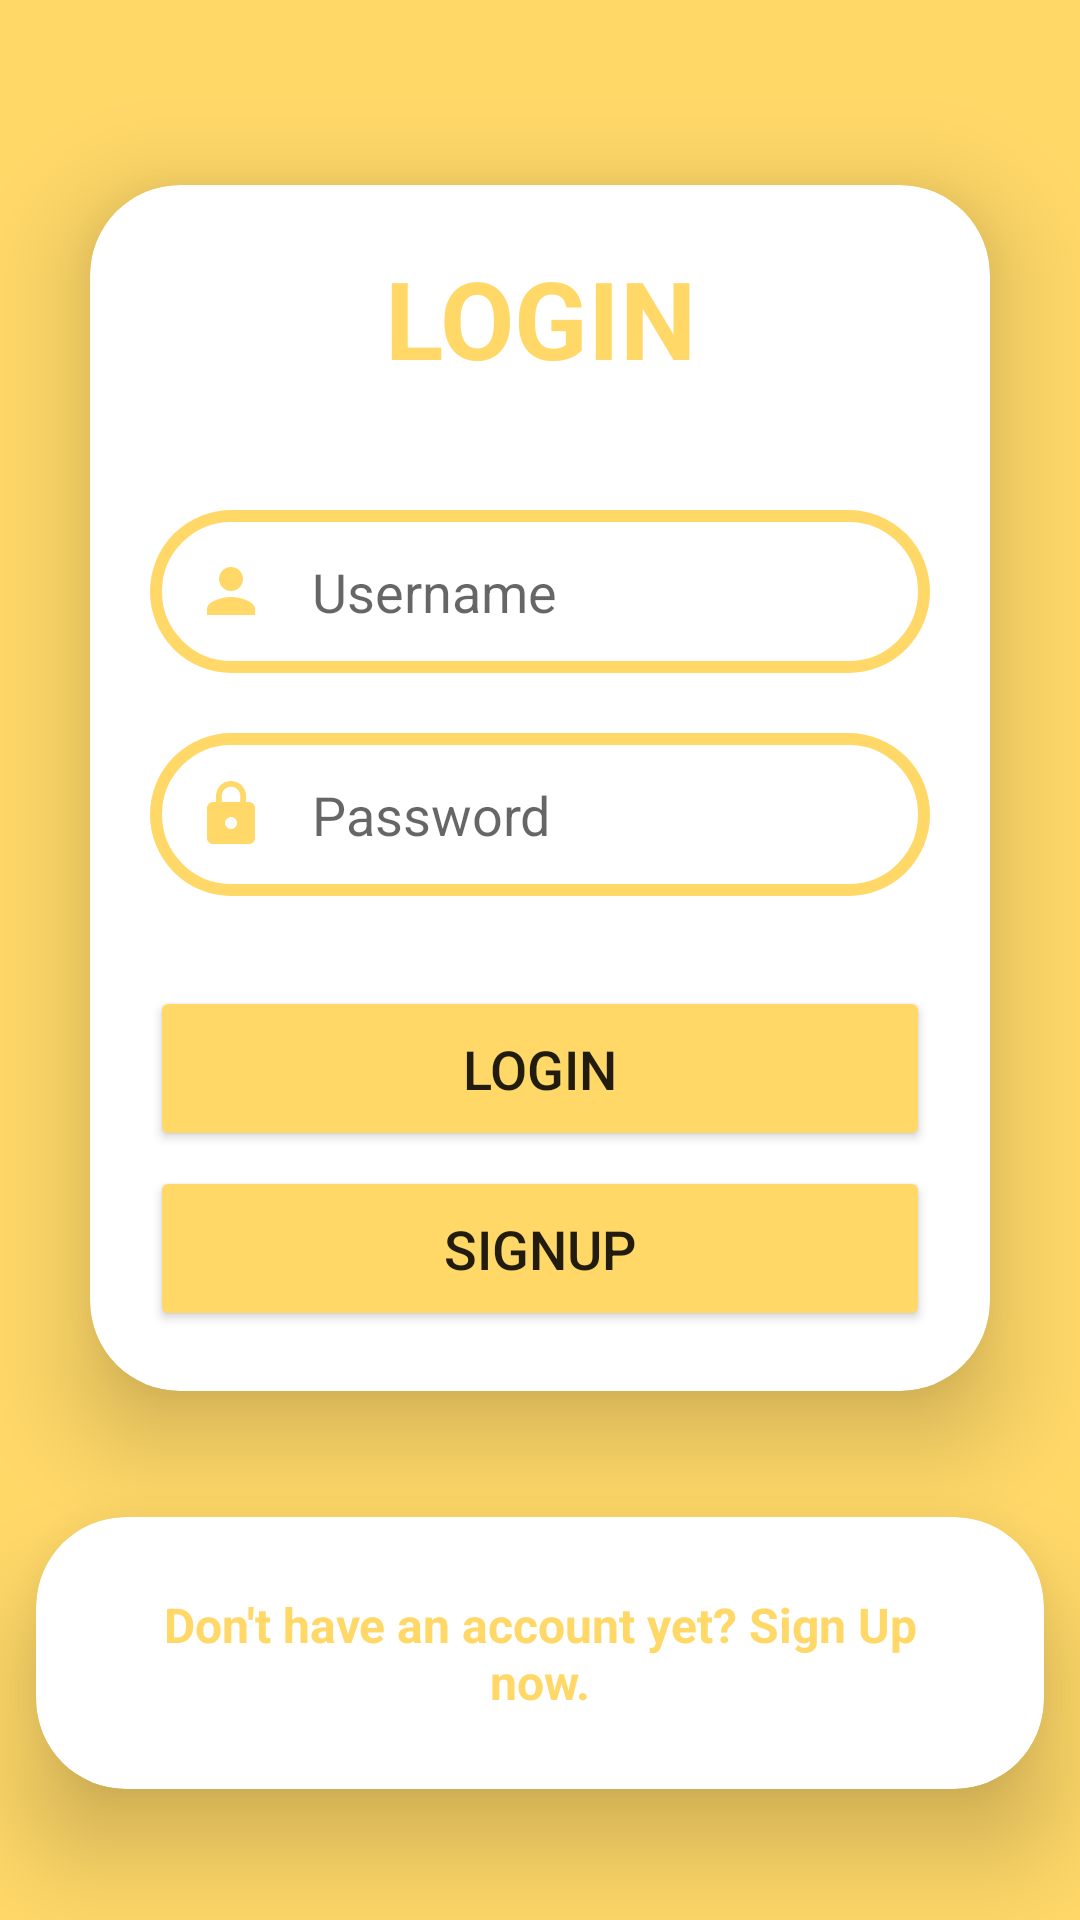

Produce the Android XML layout that renders to this screen, including the resource entries it uses.
<!-- AndroidManifest.xml: application theme Theme.SecondTryNgSampleHehe -->
<!-- res/layout/activity_main.xml -->
<?xml version="1.0" encoding="utf-8"?>
<LinearLayout
    xmlns:android="http://schemas.android.com/apk/res/android"
    xmlns:app="http://schemas.android.com/apk/res-auto"
    xmlns:tools="http://schemas.android.com/tools"
    xmlns:card_view="http://schemas.android.com/apk/res-auto"
    android:layout_width="match_parent"
    android:layout_height="match_parent"
    android:orientation="vertical"
    android:gravity="center"
    android:background="@color/yellow"
    tools:context=".MainActivity">

    <androidx.cardview.widget.CardView
        android:layout_width="match_parent"
        android:layout_height="wrap_content"
        android:layout_margin="30dp"
        app:cardCornerRadius="30dp"
        app:cardElevation="20dp"
        android:background="@drawable/edittext">

        <LinearLayout
            android:layout_width="match_parent"
            android:layout_height="wrap_content"
            android:layout_gravity="center_vertical"
            android:orientation="vertical"
            android:padding="20dp">

            <TextView
                android:layout_width="match_parent"
                android:layout_height="wrap_content"
                android:text="LOGIN"
                android:textAlignment="center"
                android:textColor="@color/yellow"
                android:textSize="36sp"
                android:textStyle="bold" />

            <EditText
                android:id="@+id/username"
                android:layout_width="match_parent"
                android:layout_height="wrap_content"
                android:background="@drawable/edittext"
                android:drawableLeft="@drawable/baseline_person_24"
                android:drawablePadding="15dp"
                android:hint="Username"
                android:padding="15dp"
                android:textColor="@color/black"
                android:textColorHighlight="@color/cardview_dark_background"
                android:layout_marginTop="40dp"/>

            <EditText
                android:id="@+id/password"
                android:layout_width="match_parent"
                android:layout_height="wrap_content"
                android:background="@drawable/edittext"
                android:drawableLeft="@drawable/baseline_lock_24"
                android:drawablePadding="15dp"
                android:hint="Password"
                android:inputType="textPassword"
                android:padding="15dp"
                android:textColor="@color/black"
                android:textColorHighlight="@color/cardview_dark_background"
                android:layout_marginTop="20dp"/>

            <Button
                android:layout_width="match_parent"
                android:layout_height="55dp"
                android:id="@+id/loginButton"
                android:text="LOGIN"
                android:textSize="18sp"
                android:layout_marginTop="30dp"
                android:backgroundTint="@color/yellow"
                app:cornerRadius="20dp"/>
            <Button
                android:layout_width="match_parent"
                android:layout_height="55dp"
                android:id="@+id/signupButton"
                android:text="SIGNUP"
                android:textSize="18sp"
                android:layout_marginTop="5dp"
                android:backgroundTint="@color/yellow"
                app:cornerRadius="20dp"/>
        </LinearLayout>
    </androidx.cardview.widget.CardView>

    <androidx.cardview.widget.CardView
        android:layout_width="match_parent"
        android:layout_height="wrap_content"
        android:layout_margin="12dp"
        app:cardCornerRadius="30dp"
        app:cardElevation="20dp"
        android:background="@drawable/edittext">

        <TextView
            android:id="@+id/SignUpText"
            android:layout_width="match_parent"
            android:layout_height="wrap_content"
            android:layout_margin="15dp"
            android:padding="10dp"
            android:text="Don't have an account yet? Sign Up now."
            android:textAlignment="center"
            android:textColor="@color/yellow"
            android:textSize="16sp"
            android:textStyle="bold" />
    </androidx.cardview.widget.CardView>


</LinearLayout>
<!-- resources referenced by this layout -->
<resources>
  <color name="black">#FF000000</color>
  <color name="yellow">#ffd868</color>
  <!-- drawable baseline_lock_24 (drawable) -->
  <vector android:height="24dp" android:tint="#FFD868"
      android:viewportHeight="24" android:viewportWidth="24"
      android:width="24dp" xmlns:android="http://schemas.android.com/apk/res/android">
      <path android:fillColor="@android:color/white" android:pathData="M18,8h-1L17,6c0,-2.76 -2.24,-5 -5,-5S7,3.24 7,6v2L6,8c-1.1,0 -2,0.9 -2,2v10c0,1.1 0.9,2 2,2h12c1.1,0 2,-0.9 2,-2L20,10c0,-1.1 -0.9,-2 -2,-2zM12,17c-1.1,0 -2,-0.9 -2,-2s0.9,-2 2,-2 2,0.9 2,2 -0.9,2 -2,2zM15.1,8L8.9,8L8.9,6c0,-1.71 1.39,-3.1 3.1,-3.1 1.71,0 3.1,1.39 3.1,3.1v2z"/>
  </vector>
  <!-- drawable baseline_person_24 (drawable) -->
  <vector android:height="24dp" android:tint="#FFD868"
      android:viewportHeight="24" android:viewportWidth="24"
      android:width="24dp" xmlns:android="http://schemas.android.com/apk/res/android">
      <path android:fillColor="@android:color/white" android:pathData="M12,12c2.21,0 4,-1.79 4,-4s-1.79,-4 -4,-4 -4,1.79 -4,4 1.79,4 4,4zM12,14c-2.67,0 -8,1.34 -8,4v2h16v-2c0,-2.66 -5.33,-4 -8,-4z"/>
  </vector>
  <!-- drawable edittext (drawable) -->
  <?xml version="1.0" encoding="utf-8"?>
  <shape xmlns:android="http://schemas.android.com/apk/res/android"
      android:shape="rectangle">
  
      <stroke
          android:width="4dp"
          android:color="@color/yellow"/>
  
      <corners android:radius="30dp"/>
  
  </shape>
  <style name="Theme.SecondTryNgSampleHehe" parent="Theme.MaterialComponents.DayNight.NoActionBar">
          
          <item name="colorPrimary">@color/purple_500</item>
          <item name="colorPrimaryVariant">@color/purple_700</item>
          <item name="colorOnPrimary">@color/white</item>
          
          <item name="colorSecondary">@color/teal_200</item>
          <item name="colorSecondaryVariant">@color/teal_700</item>
          <item name="colorOnSecondary">@color/black</item>
          
          <item name="android:statusBarColor">?attr/colorPrimaryVariant</item>
          
      </style>
  <color name="purple_500">#FF6200EE</color>
  <color name="purple_700">#FF3700B3</color>
  <color name="white">#FFFFFFFF</color>
  <color name="teal_200">#FF03DAC5</color>
  <color name="teal_700">#FF018786</color>
</resources>
